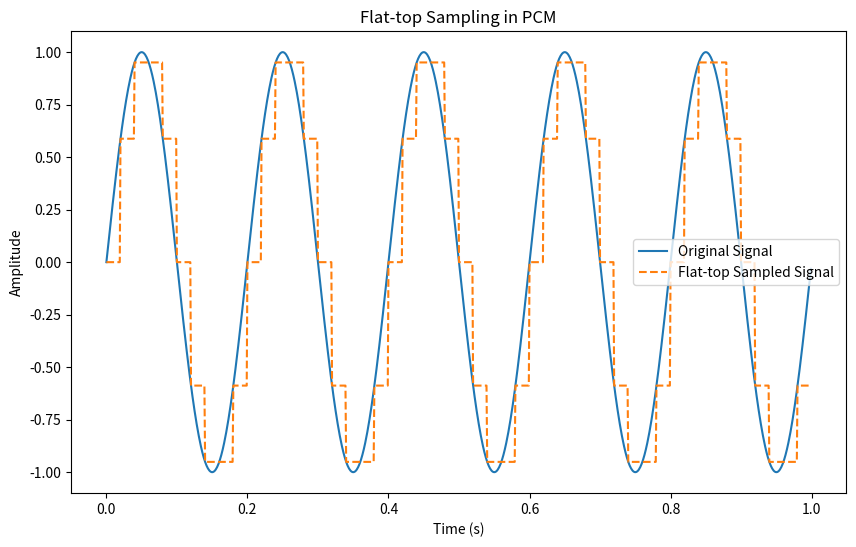

This chart was generated by the following Python code:
import numpy as np
import matplotlib.pyplot as plt

# Function to generate a continuous signal (e.g., a sine wave)
def generate_signal(freq, amplitude, time, sampling_rate):
    t = np.arange(0, time, 1/sampling_rate)
    signal = amplitude * np.sin(2 * np.pi * freq * t)
    return t, signal

# Function to perform flat-top sampling
def flat_top_sampling(signal, sampling_interval):
    # Sample every 'sampling_interval' points and hold the value constant
    sampled_signal = []
    for i in range(0, len(signal), sampling_interval):
        sampled_value = signal[i]  # Sample the value
        sampled_signal.extend([sampled_value] * sampling_interval)  # Hold it constant
    return np.array(sampled_signal)

# Main parameters
freq = 5  # Frequency of the sine wave (Hz)
amplitude = 1  # Amplitude of the sine wave
time = 1  # Duration of the signal (seconds)
sampling_rate = 1000  # Sampling rate for continuous signal
sampling_interval = 20  # Flat-top sampling interval

# Generate a continuous sine wave signal
t, continuous_signal = generate_signal(freq, amplitude, time, sampling_rate)

# Perform flat-top sampling
sampled_signal = flat_top_sampling(continuous_signal, sampling_interval)

# Plot the continuous and sampled signals
plt.figure(figsize=(10, 6))
plt.plot(t, continuous_signal, label="Original Signal")
plt.plot(t, sampled_signal, label="Flat-top Sampled Signal", linestyle='--')
plt.title("Flat-top Sampling in PCM")
plt.xlabel("Time (s)")
plt.ylabel("Amplitude")
plt.legend()
plt.show()
